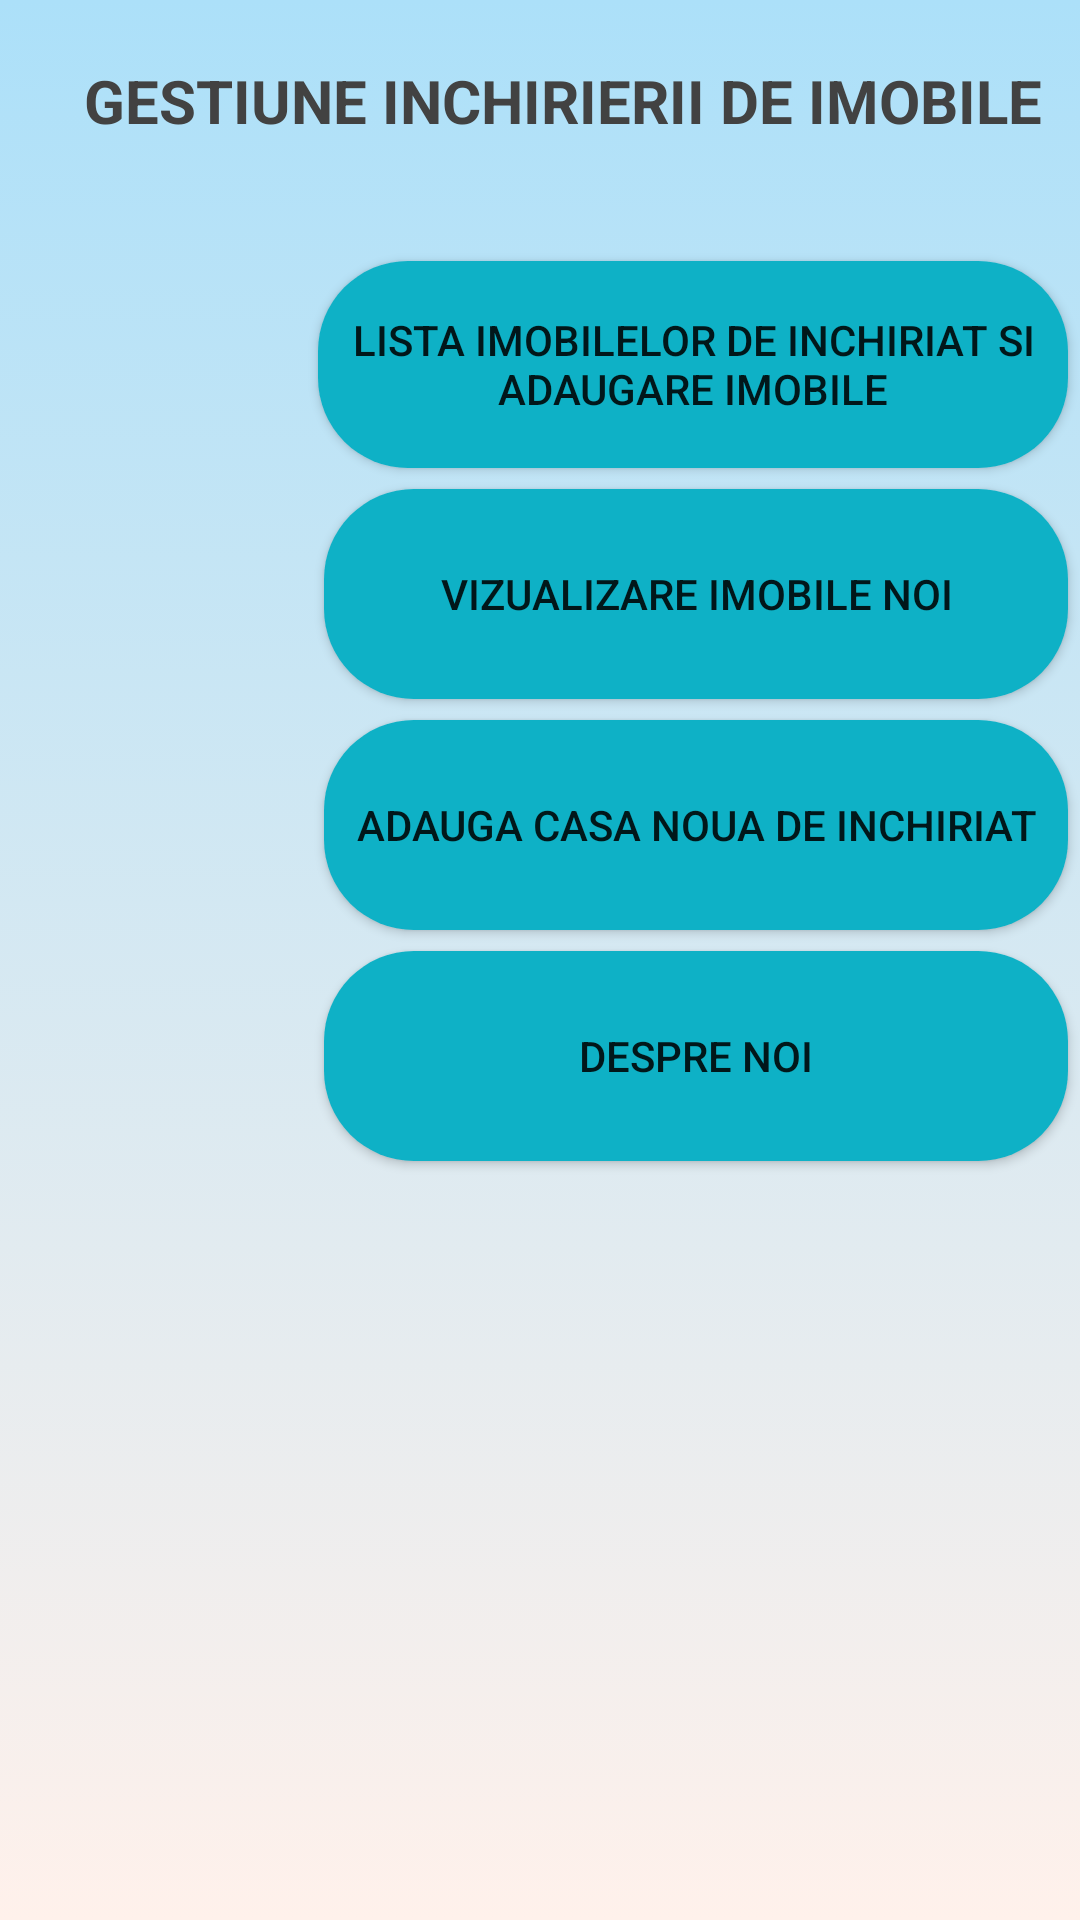

Layout XML and referenced resources for this Android screen:
<!-- AndroidManifest.xml: application theme Theme.GestiuneChirii -->
<!-- res/layout/activity_home.xml -->
<?xml version="1.0" encoding="utf-8"?>
<androidx.constraintlayout.widget.ConstraintLayout xmlns:android="http://schemas.android.com/apk/res/android"
    xmlns:app="http://schemas.android.com/apk/res-auto"
    xmlns:tools="http://schemas.android.com/tools"
    android:layout_width="match_parent"
    android:layout_height="match_parent"
    android:background="@drawable/colorhome"
    tools:context=".HomeActivity">

    <TextView
        android:id="@+id/tv_home_title"
        android:layout_width="wrap_content"
        android:layout_height="wrap_content"
        android:layout_marginStart="28dp"
        android:layout_marginTop="20dp"
        android:text="@string/gestiune_inchirierii_de_imobile"

        android:textAllCaps="true"
        android:textColor="@color/cardview_dark_background"
        android:textSize="20dp"
        android:textStyle="bold"


        app:layout_constraintStart_toStartOf="parent"
        app:layout_constraintTop_toTopOf="parent" />

    <Button
        android:id="@+id/btn_home_addRentsEstate"
        android:layout_width="250dp"
        android:layout_height="69dp"
        android:layout_marginTop="40dp"
        android:layout_marginEnd="4dp"
        android:background="@drawable/buttonsign"

        android:text="@string/lista_imobilelor_de_inchiriat_si_adaugare_imobile"

        app:layout_constraintEnd_toEndOf="parent"
        app:layout_constraintTop_toBottomOf="@id/tv_home_title" />

    <Button
        android:id="@+id/btn_home_viewRealEstate"
        android:layout_width="248dp"
        android:layout_height="70dp"
        android:background="@drawable/buttonsign"
        android:layout_marginTop="7dp"
        android:layout_marginEnd="4dp"
        android:text="@string/vizualizare_imobile_noi"
        app:layout_constraintEnd_toEndOf="parent"
        app:layout_constraintTop_toBottomOf="@id/btn_home_addRentsEstate" />

    <Button
        android:id="@+id/btn_home_addHouses"
        android:layout_width="248dp"
        android:layout_height="70dp"
        android:background="@drawable/buttonsign"
        android:layout_marginTop="7dp"
        android:layout_marginEnd="4dp"
        android:text="@string/adauga_casa_noua_de_inchiriat"
        app:layout_constraintEnd_toEndOf="parent"
        app:layout_constraintTop_toBottomOf="@id/btn_home_viewRealEstate" />

    <Button
        android:id="@+id/btn_home_AboutUs"
        android:layout_width="248dp"
        android:layout_height="70dp"
        android:background="@drawable/buttonsign"
        android:layout_marginTop="7dp"
        android:layout_marginEnd="4dp"
        android:text="@string/despre_noi"
        app:layout_constraintEnd_toEndOf="parent"
        app:layout_constraintTop_toBottomOf="@id/btn_home_addHouses" />

    <ImageView
        android:id="@+id/imageView2"
        android:layout_width="105dp"
        android:layout_height="108dp"
        android:layout_marginStart="4dp"
        android:layout_marginBottom="36dp"

        app:layout_constraintBottom_toBottomOf="parent"
        app:layout_constraintStart_toStartOf="parent"
        app:srcCompat="@drawable/h32" />
</androidx.constraintlayout.widget.ConstraintLayout>
<!-- resources referenced by this layout -->
<resources>
  <!-- drawable buttonsign (drawable) -->
  <?xml version="1.0" encoding="utf-8"?>
  <shape    xmlns:android="http://schemas.android.com/apk/res/android"
      android:shape="rectangle">
          <solid android:color="#0EB1C6"/>
          <corners android:radius="30dp"/>
          <size android:height="15dp" android:width="80dp"/>
  </shape>
  <!-- drawable colorhome (drawable) -->
  <?xml version="1.0" encoding="utf-8"?>
  <selector xmlns:android="http://schemas.android.com/apk/res/android">
  <item>
      <shape>
          <gradient android:angle="90"
              android:startColor="#fff1eb"
              android:endColor="#ace0f9"
              android:type="linear"
              />
  
      </shape>
  
  </item>
  </selector>
  <string name="adauga_casa_noua_de_inchiriat">Adauga Casa Noua de inchiriat</string>
  <string name="despre_noi">Despre noi</string>
  <string name="gestiune_inchirierii_de_imobile">Gestiune Inchirierii de Imobile</string>
  <string name="lista_imobilelor_de_inchiriat_si_adaugare_imobile">Lista Imobilelor de inchiriat si adaugare Imobile</string>
  <string name="vizualizare_imobile_noi">Vizualizare Imobile Noi</string>
  <style name="Theme.GestiuneChirii" parent="Theme.MaterialComponents.DayNight.DarkActionBar">
          
          <item name="colorPrimary">@color/purple_500</item>
          <item name="colorPrimaryVariant">@color/purple_700</item>
          <item name="colorOnPrimary">@color/white</item>
          
          <item name="colorSecondary">@color/teal_200</item>
          <item name="colorSecondaryVariant">@color/teal_700</item>
          <item name="colorOnSecondary">@color/black</item>
          
          <item name="android:statusBarColor" tools:targetApi="l">?attr/colorPrimaryVariant</item>
          
      </style>
  <color name="purple_500">#FF6200EE</color>
  <color name="purple_700">#FF3700B3</color>
  <color name="white">#FFFFFFFF</color>
  <color name="teal_200">#FF03DAC5</color>
  <color name="teal_700">#FF018786</color>
  <color name="black">#FF000000</color>
</resources>
